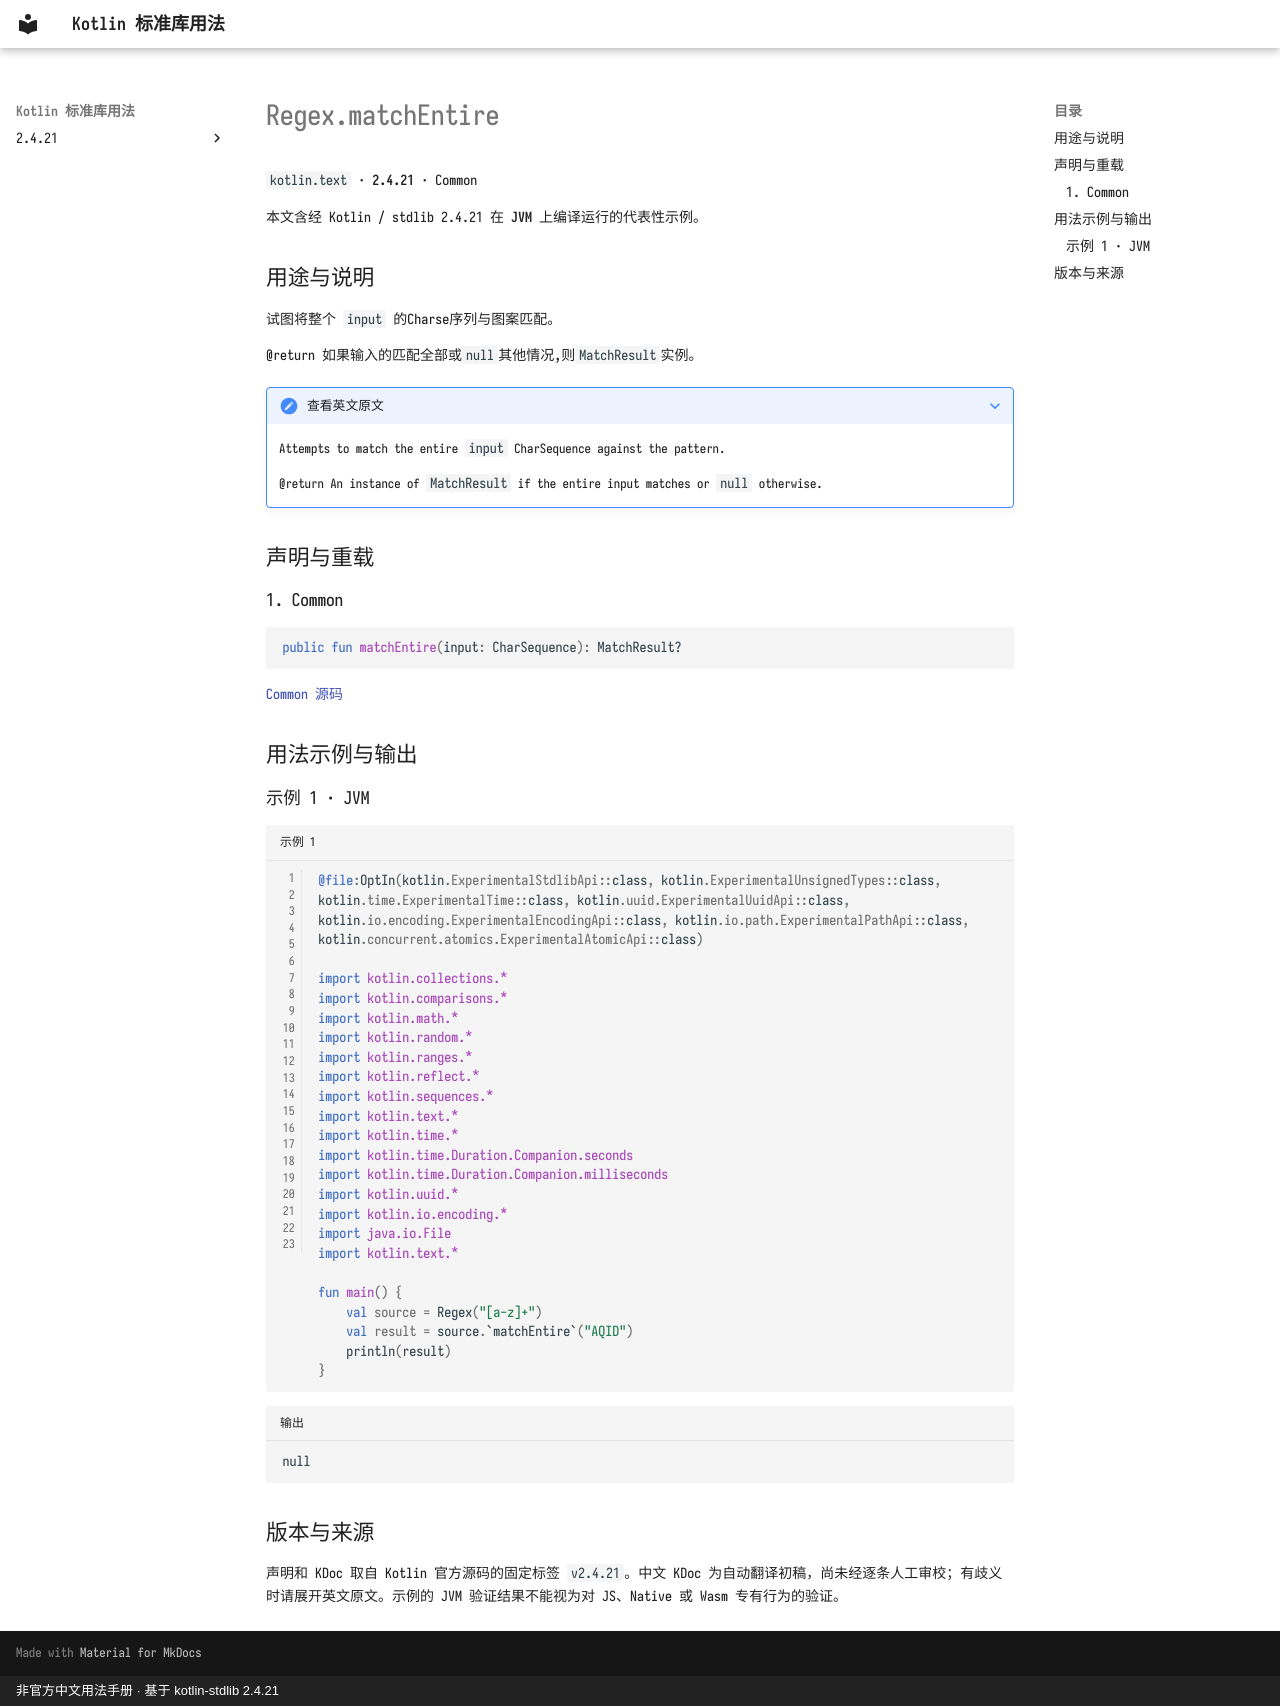

repository: oooooooko/kotlin-stdlib-docs · page: zh/api/kotlin.text/regex-matchentire--766c9de6/index.html · generator: mkdocs · copyright: 非官方中文用法手册 · 基于 kotlin-stdlib 2.4.21

# Regex.matchEntire

`kotlin.text` · **2.4.21** · Common

本文含经 Kotlin / stdlib 2.4.21 在 **JVM** 上编译运行的代表性示例。

## 用途与说明

试图将整个 `input` 的Charse序列与图案匹配。

@return 如果输入的匹配全部或`null`其他情况,则`MatchResult`实例。

??? note "查看英文原文"

    Attempts to match the entire `input` CharSequence against the pattern.
    
    @return An instance of `MatchResult` if the entire input matches or `null` otherwise.

## 声明与重载

### 1. Common

```kotlin
public fun matchEntire(input: CharSequence): MatchResult?
```

[Common 源码](https://github.com/JetBrains/kotlin/blob/v2.4.21/libraries/stdlib/common/src/kotlin/TextH.kt#L31)

## 用法示例与输出

### 示例 1 · JVM

```kotlin title="示例 1" linenums="1"
@file:OptIn(kotlin.ExperimentalStdlibApi::class, kotlin.ExperimentalUnsignedTypes::class, kotlin.time.ExperimentalTime::class, kotlin.uuid.ExperimentalUuidApi::class, kotlin.io.encoding.ExperimentalEncodingApi::class, kotlin.io.path.ExperimentalPathApi::class, kotlin.concurrent.atomics.ExperimentalAtomicApi::class)

import kotlin.collections.*
import kotlin.comparisons.*
import kotlin.math.*
import kotlin.random.*
import kotlin.ranges.*
import kotlin.reflect.*
import kotlin.sequences.*
import kotlin.text.*
import kotlin.time.*
import kotlin.time.Duration.Companion.seconds
import kotlin.time.Duration.Companion.milliseconds
import kotlin.uuid.*
import kotlin.io.encoding.*
import java.io.File
import kotlin.text.*

fun main() {
    val source = Regex("[a-z]+")
    val result = source.`matchEntire`("AQID")
    println(result)
}
```

```text title="输出"
null
```

## 版本与来源

声明和 KDoc 取自 Kotlin 官方源码的固定标签 `v2.4.21`。中文 KDoc 为自动翻译初稿，尚未经逐条人工审校；有歧义时请展开英文原文。示例的 JVM 验证结果不能视为对 JS、Native 或 Wasm 专有行为的验证。
